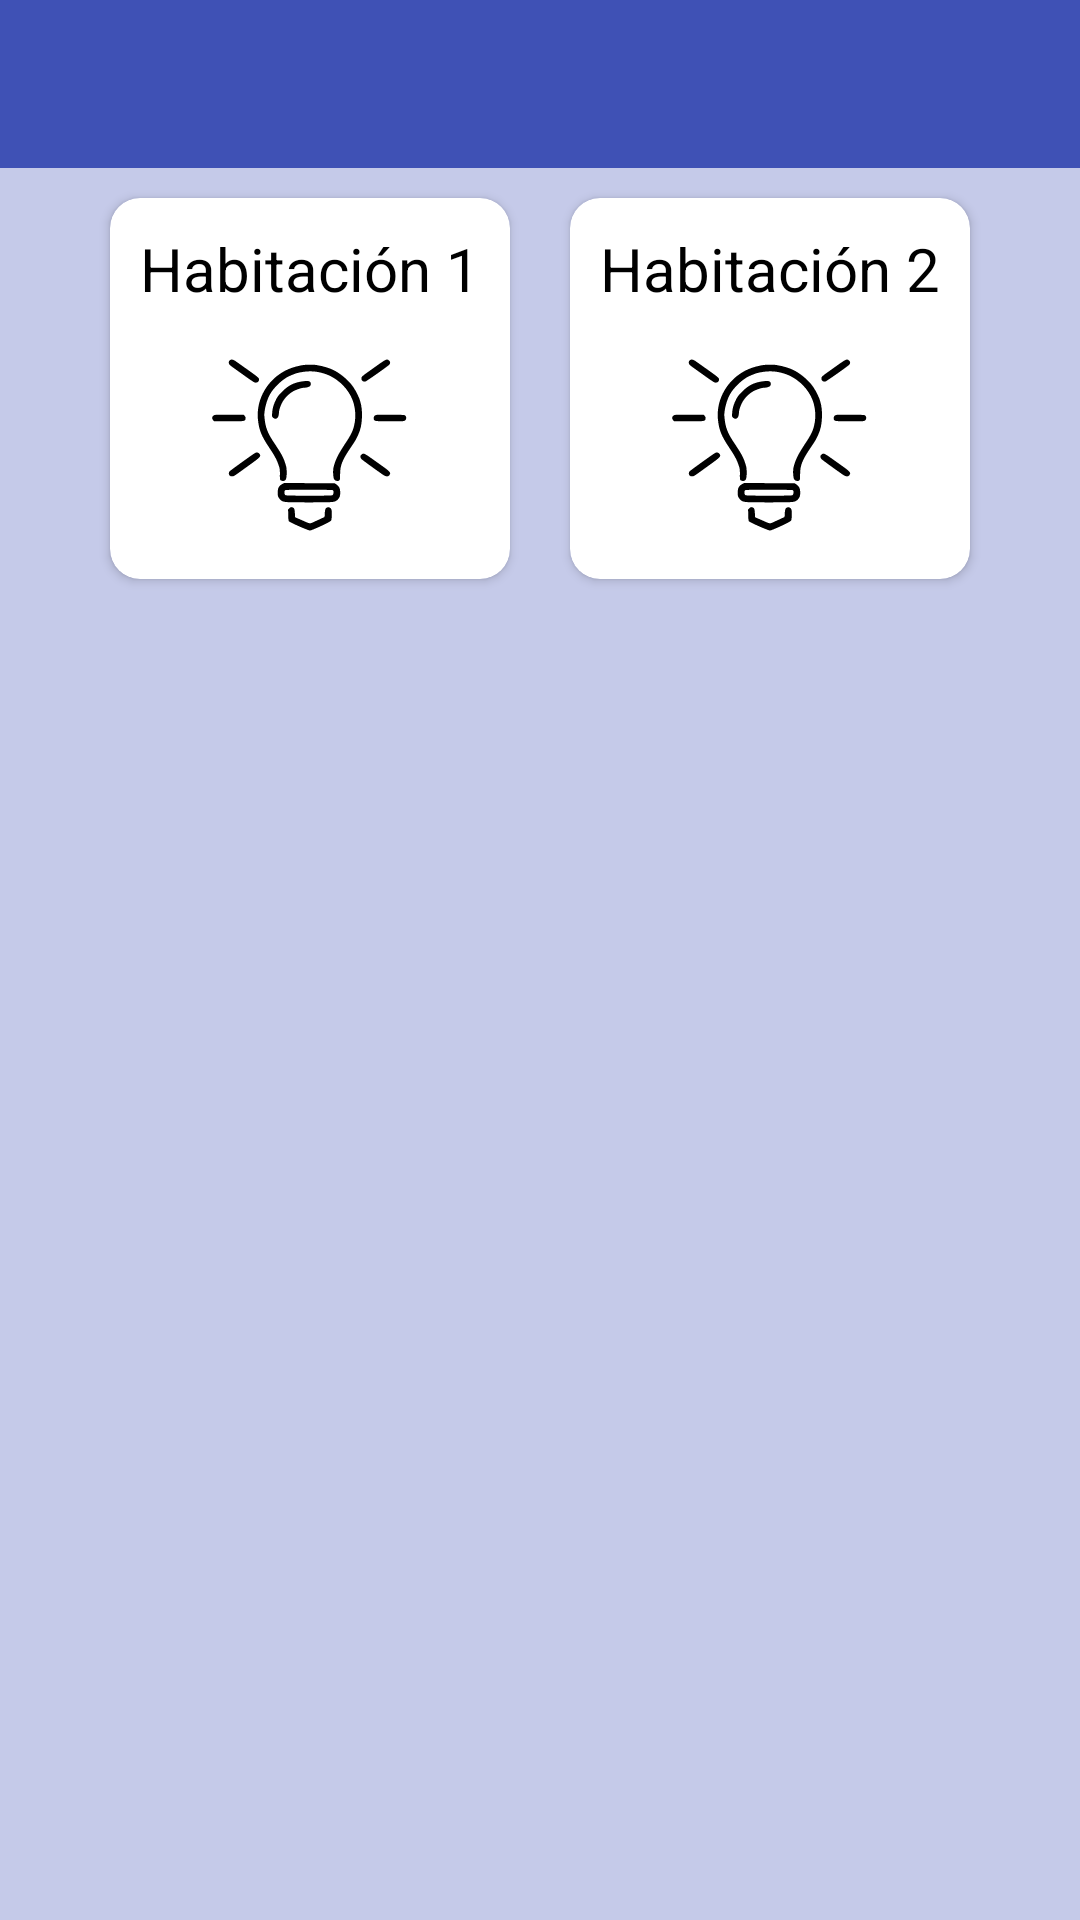

The Android layout XML behind this screen, and the referenced resources:
<!-- AndroidManifest.xml: activity theme Theme.AppCompat.Light.NoActionBar -->
<!-- res/layout/activity_luces.xml -->
<?xml version="1.0" encoding="utf-8"?>
<androidx.appcompat.widget.LinearLayoutCompat xmlns:android="http://schemas.android.com/apk/res/android"
    xmlns:app="http://schemas.android.com/apk/res-auto"
    xmlns:tools="http://schemas.android.com/tools"
    android:layout_width="match_parent"
    android:layout_height="match_parent"
    android:background="@color/background"
    android:orientation="vertical"
    tools:context=".ui.luces.LucesActivity">

    <include
        android:id="@+id/luces_appbar"
        layout="@layout/app_bar" />

    <GridLayout
        android:layout_width="wrap_content"
        android:layout_height="match_parent"
        android:layout_gravity="center"
        android:columnCount="2">

        <androidx.cardview.widget.CardView
            android:id="@+id/luces_1"
            android:layout_width="wrap_content"
            android:layout_height="wrap_content"
            android:layout_margin="10dp"
            android:onClick="interactuarHb1"
            app:cardCornerRadius="10dp">

            <LinearLayout
                android:layout_width="wrap_content"
                android:layout_height="wrap_content"
                android:gravity="center"
                android:orientation="vertical">

                <TextView
                    android:layout_width="wrap_content"
                    android:layout_height="wrap_content"
                    android:layout_marginStart="10dp"
                    android:layout_marginTop="10dp"
                    android:layout_marginEnd="10dp"
                    android:text="Habitación 1"
                    android:textColor="@android:color/black"
                    android:textSize="20sp" />

                <ImageView
                    android:layout_width="70dp"
                    android:layout_height="70dp"
                    android:layout_margin="10dp"
                    android:src="@drawable/ic_foco" />
            </LinearLayout>
        </androidx.cardview.widget.CardView>

        <androidx.cardview.widget.CardView
            android:id="@+id/luces_2"
            android:layout_width="wrap_content"
            android:layout_height="wrap_content"
            android:layout_margin="10dp"
            android:onClick="interactuarHb2"
            app:cardCornerRadius="10dp">

            <LinearLayout
                android:layout_width="wrap_content"
                android:layout_height="wrap_content"
                android:gravity="center"
                android:orientation="vertical">

                <TextView
                    android:layout_width="wrap_content"
                    android:layout_height="wrap_content"
                    android:layout_marginStart="10dp"
                    android:layout_marginTop="10dp"
                    android:layout_marginEnd="10dp"
                    android:text="Habitación 2"
                    android:textColor="@android:color/black"
                    android:textSize="20sp" />

                <ImageView
                    android:layout_width="70dp"
                    android:layout_height="70dp"
                    android:layout_margin="10dp"
                    android:src="@drawable/ic_foco" />
            </LinearLayout>
        </androidx.cardview.widget.CardView>
    </GridLayout>

</androidx.appcompat.widget.LinearLayoutCompat>
<!-- res/layout/app_bar.xml (included above) -->
<?xml version="1.0" encoding="utf-8"?>
<androidx.coordinatorlayout.widget.CoordinatorLayout xmlns:android="http://schemas.android.com/apk/res/android"
    xmlns:app="http://schemas.android.com/apk/res-auto"
    android:layout_width="match_parent"
    android:layout_height="wrap_content">

    <com.google.android.material.appbar.AppBarLayout
        android:layout_width="match_parent"
        android:layout_height="wrap_content"
        app:layout_behavior="com.google.android.material.appbar.AppBarLayout$Behavior">

        <androidx.appcompat.widget.Toolbar
            android:id="@+id/toolbar"
            android:layout_width="match_parent"
            android:layout_height="?attr/actionBarSize"
            android:background="@color/primary"
            app:titleTextColor="@android:color/white" />
    </com.google.android.material.appbar.AppBarLayout>
</androidx.coordinatorlayout.widget.CoordinatorLayout>
<!-- resources referenced by this layout -->
<resources>
  <color name="background">#C5CAE9</color>
  <color name="primary">#3F51B5</color>
  <!-- drawable ic_foco: vector/xml drawable (drawable, 4398 chars, omitted) -->
</resources>
